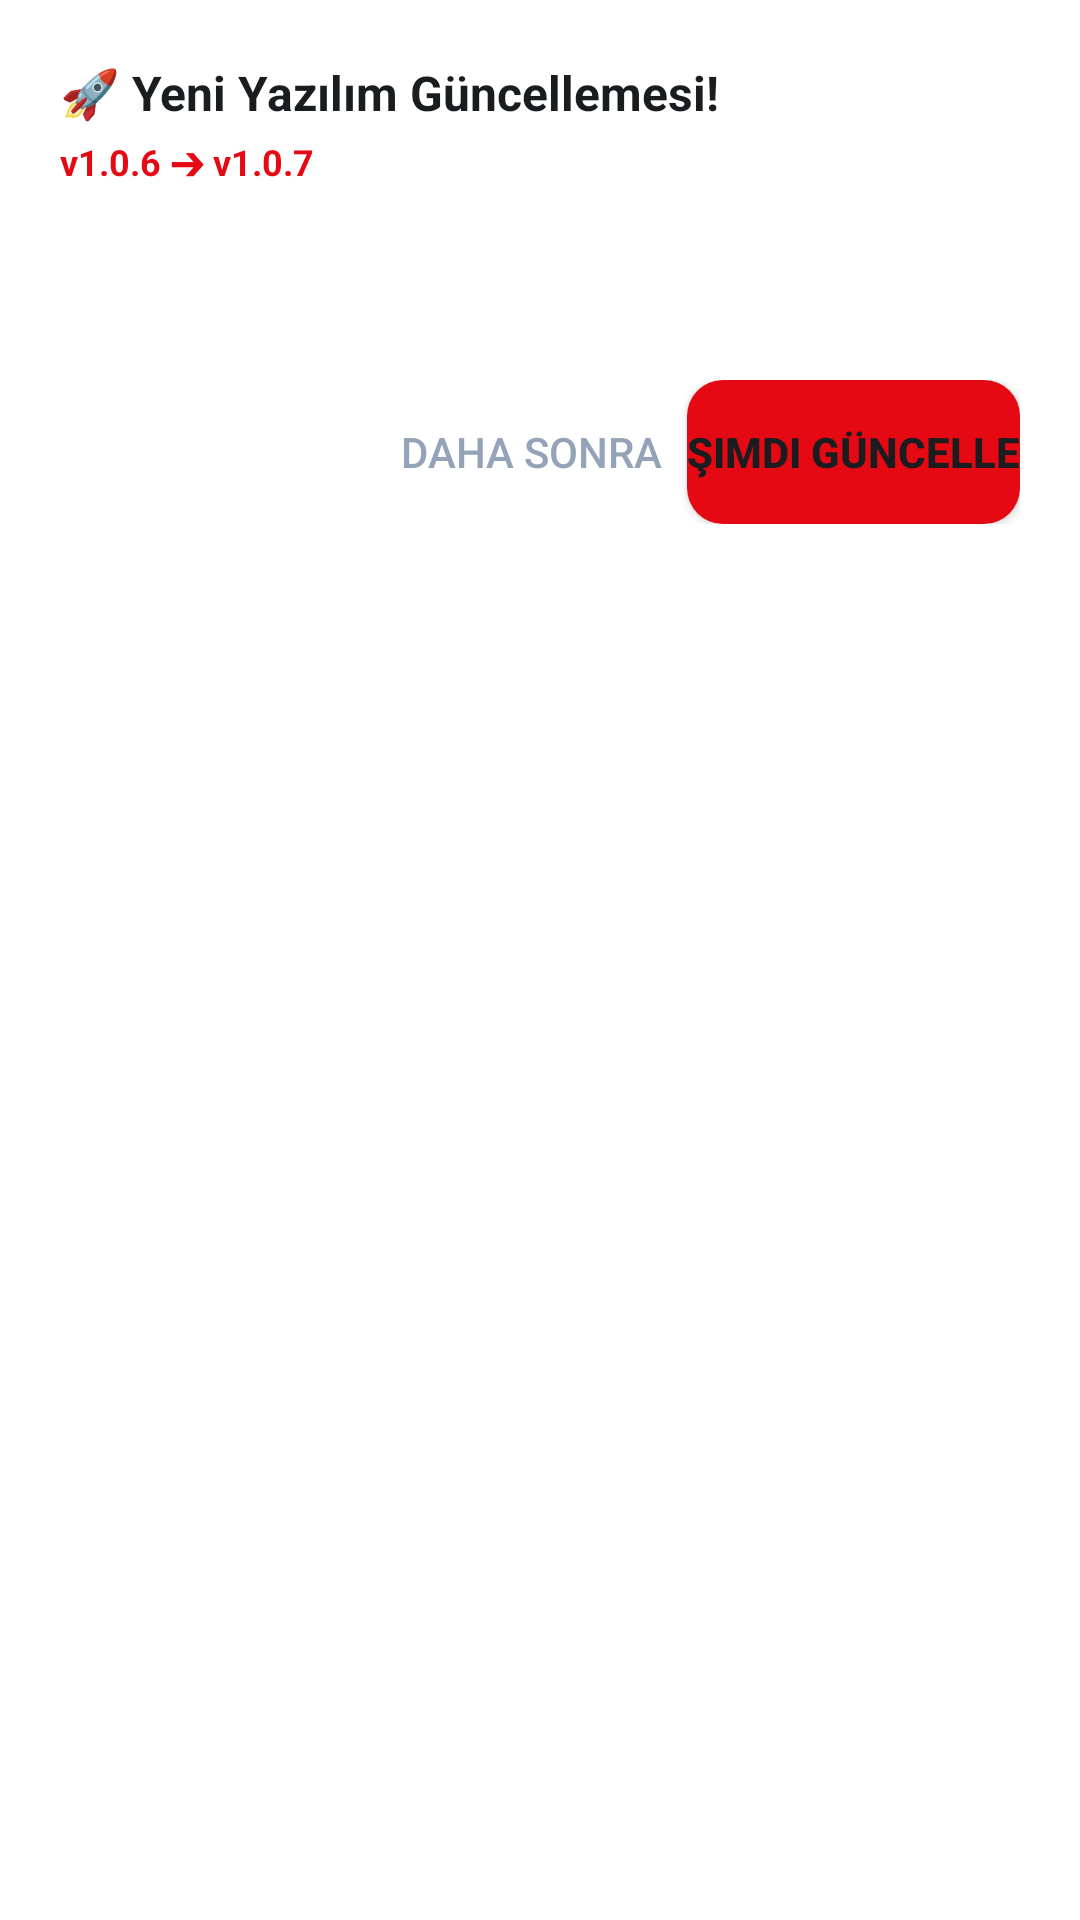

This screen was rendered from an Android layout file. Write that file and the resources it references.
<!-- AndroidManifest.xml: application theme Theme.KZBStube -->
<!-- res/layout/dialog_update.xml -->
<?xml version="1.0" encoding="utf-8"?>
<LinearLayout xmlns:android="http://schemas.android.com/apk/res/android"
    android:layout_width="match_parent"
    android:layout_height="wrap_content"
    android:background="@color/kzbs_card"
    android:orientation="vertical"
    android:padding="20dp">

    <TextView
        android:id="@+id/tvUpdateTitle"
        android:layout_width="match_parent"
        android:layout_height="wrap_content"
        android:text="🚀 Yeni Yazılım Güncellemesi!"
        android:textColor="@color/text_primary"
        android:textSize="16sp"
        android:textStyle="bold" />

    <TextView
        android:id="@+id/tvUpdateVersion"
        android:layout_width="match_parent"
        android:layout_height="wrap_content"
        android:layout_marginTop="4dp"
        android:text="v1.0.6 ➔ v1.0.7"
        android:textColor="@color/kzbs_red"
        android:textSize="12sp"
        android:textStyle="bold" />

    <TextView
        android:id="@+id/tvUpdateChangelog"
        android:layout_width="match_parent"
        android:layout_height="wrap_content"
        android:layout_marginTop="12dp"
        android:background="@color/kzbs_surface"
        android:padding="10dp"
        android:textColor="@color/text_secondary"
        android:textSize="12sp" />

    <ProgressBar
        android:id="@+id/pbUpdateDownload"
        style="?android:attr/progressBarStyleHorizontal"
        android:layout_width="match_parent"
        android:layout_height="8dp"
        android:layout_marginTop="12dp"
        android:progressTint="@color/kzbs_red"
        android:visibility="gone" />

    <LinearLayout
        android:layout_width="match_parent"
        android:layout_height="wrap_content"
        android:layout_marginTop="16dp"
        android:gravity="end"
        android:orientation="horizontal">

        <Button
            android:id="@+id/btnUpdateLater"
            android:layout_width="wrap_content"
            android:layout_height="wrap_content"
            android:background="?selectableItemBackground"
            android:text="Daha Sonra"
            android:textColor="@color/text_muted" />

        <Button
            android:id="@+id/btnUpdateNow"
            android:layout_width="wrap_content"
            android:layout_height="wrap_content"
            android:layout_marginStart="8dp"
            android:background="@drawable/bg_red_button"
            android:text="Şimdi Güncelle"
            android:textColor="@color/text_primary"
            android:textStyle="bold" />
    </LinearLayout>

</LinearLayout>
<!-- resources referenced by this layout -->
<resources>
  <color name="kzbs_card">#FFFFFF</color>
  <color name="kzbs_red">#E50914</color>
  <color name="kzbs_surface">#FFFFFF</color>
  <color name="text_muted">#94A3B8</color>
  <color name="text_primary">#1A1D20</color>
  <color name="text_secondary">#64748B</color>
  <!-- drawable bg_red_button (drawable) -->
  <?xml version="1.0" encoding="utf-8"?>
  <shape xmlns:android="http://schemas.android.com/apk/res/android"
      android:shape="rectangle">
      <solid android:color="@color/kzbs_red" />
      <corners android:radius="12dp" />
  </shape>
  <style name="Theme.KZBStube" parent="Theme.Material3.DayNight.NoActionBar">
          <item name="colorPrimary">@color/kzbs_red</item>
          <item name="colorSecondary">@color/kzbs_red_bright</item>
          <item name="android:statusBarColor">@color/kzbs_bg</item>
          <item name="android:navigationBarColor">@color/kzbs_nav_bg</item>
          <item name="android:windowBackground">@color/kzbs_bg</item>
          <item name="android:windowLightStatusBar">true</item>
      </style>
  <color name="kzbs_red_bright">#FF1E27</color>
  <color name="kzbs_bg">#F6F7F9</color>
  <color name="kzbs_nav_bg">#FFFFFF</color>
</resources>
